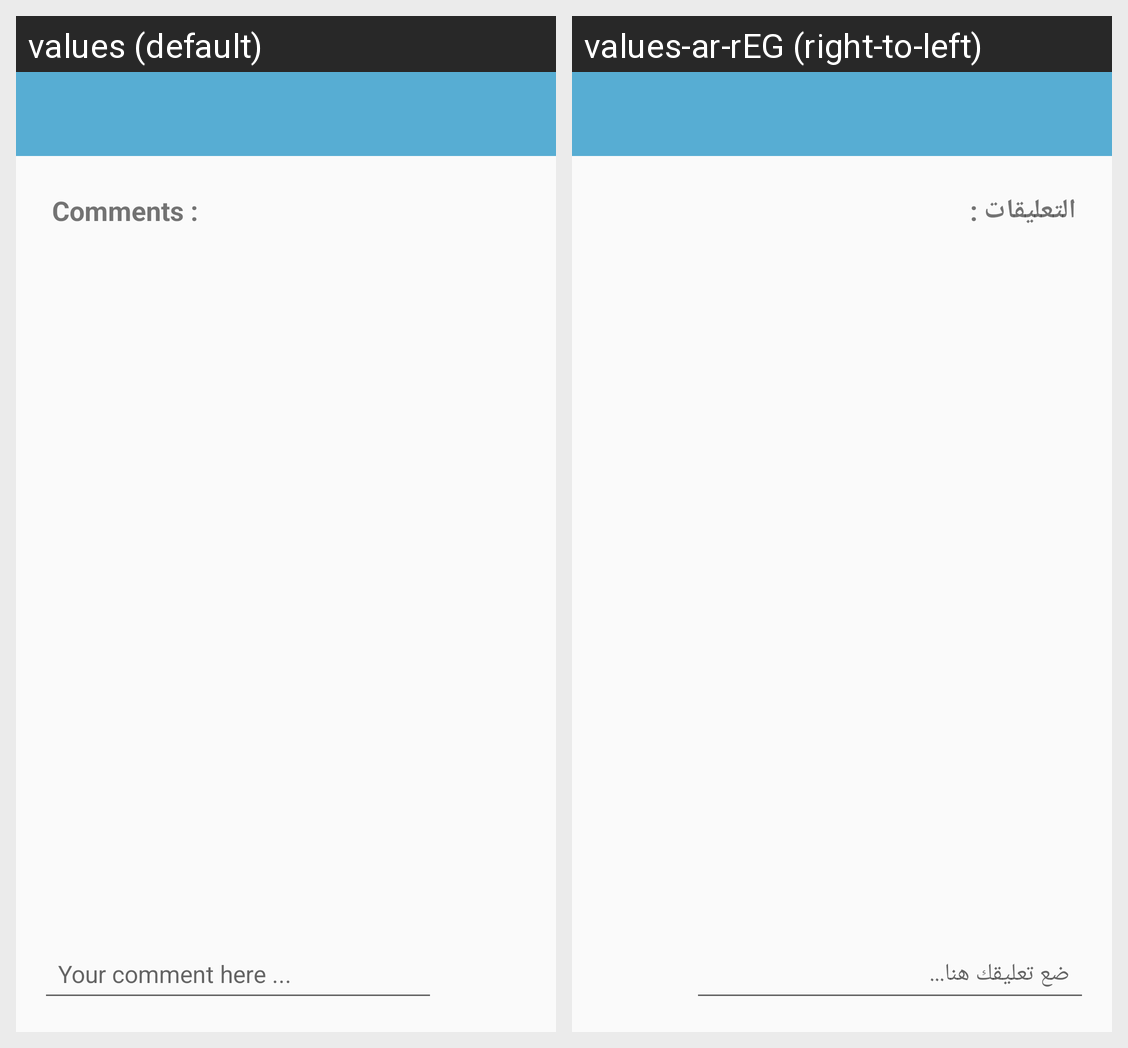

For this localized Android screen grid, give each drawn string resource with its value in every locale shown.
Android screen res/layout/activity_comments.xml rendered under 2 locales, left to right: values (default), values-ar-rEG (right-to-left). Device: Nexus 5 (rendered at 1080×1920; each locale shown at half size, 540×960, under a caption strip naming it); theme AppTheme.
Strings drawn on this screen, with the default value and each locale's value (text and hints the layout hard-codes, and strings that could not be matched under every locale, appear in the picture but are not listed):

comments
  values: Comments :
  values-ar-rEG: التعليقات :

comment_hint
  values: Your comment here ...
  values-ar-rEG: ضع تعليقك هنا...
